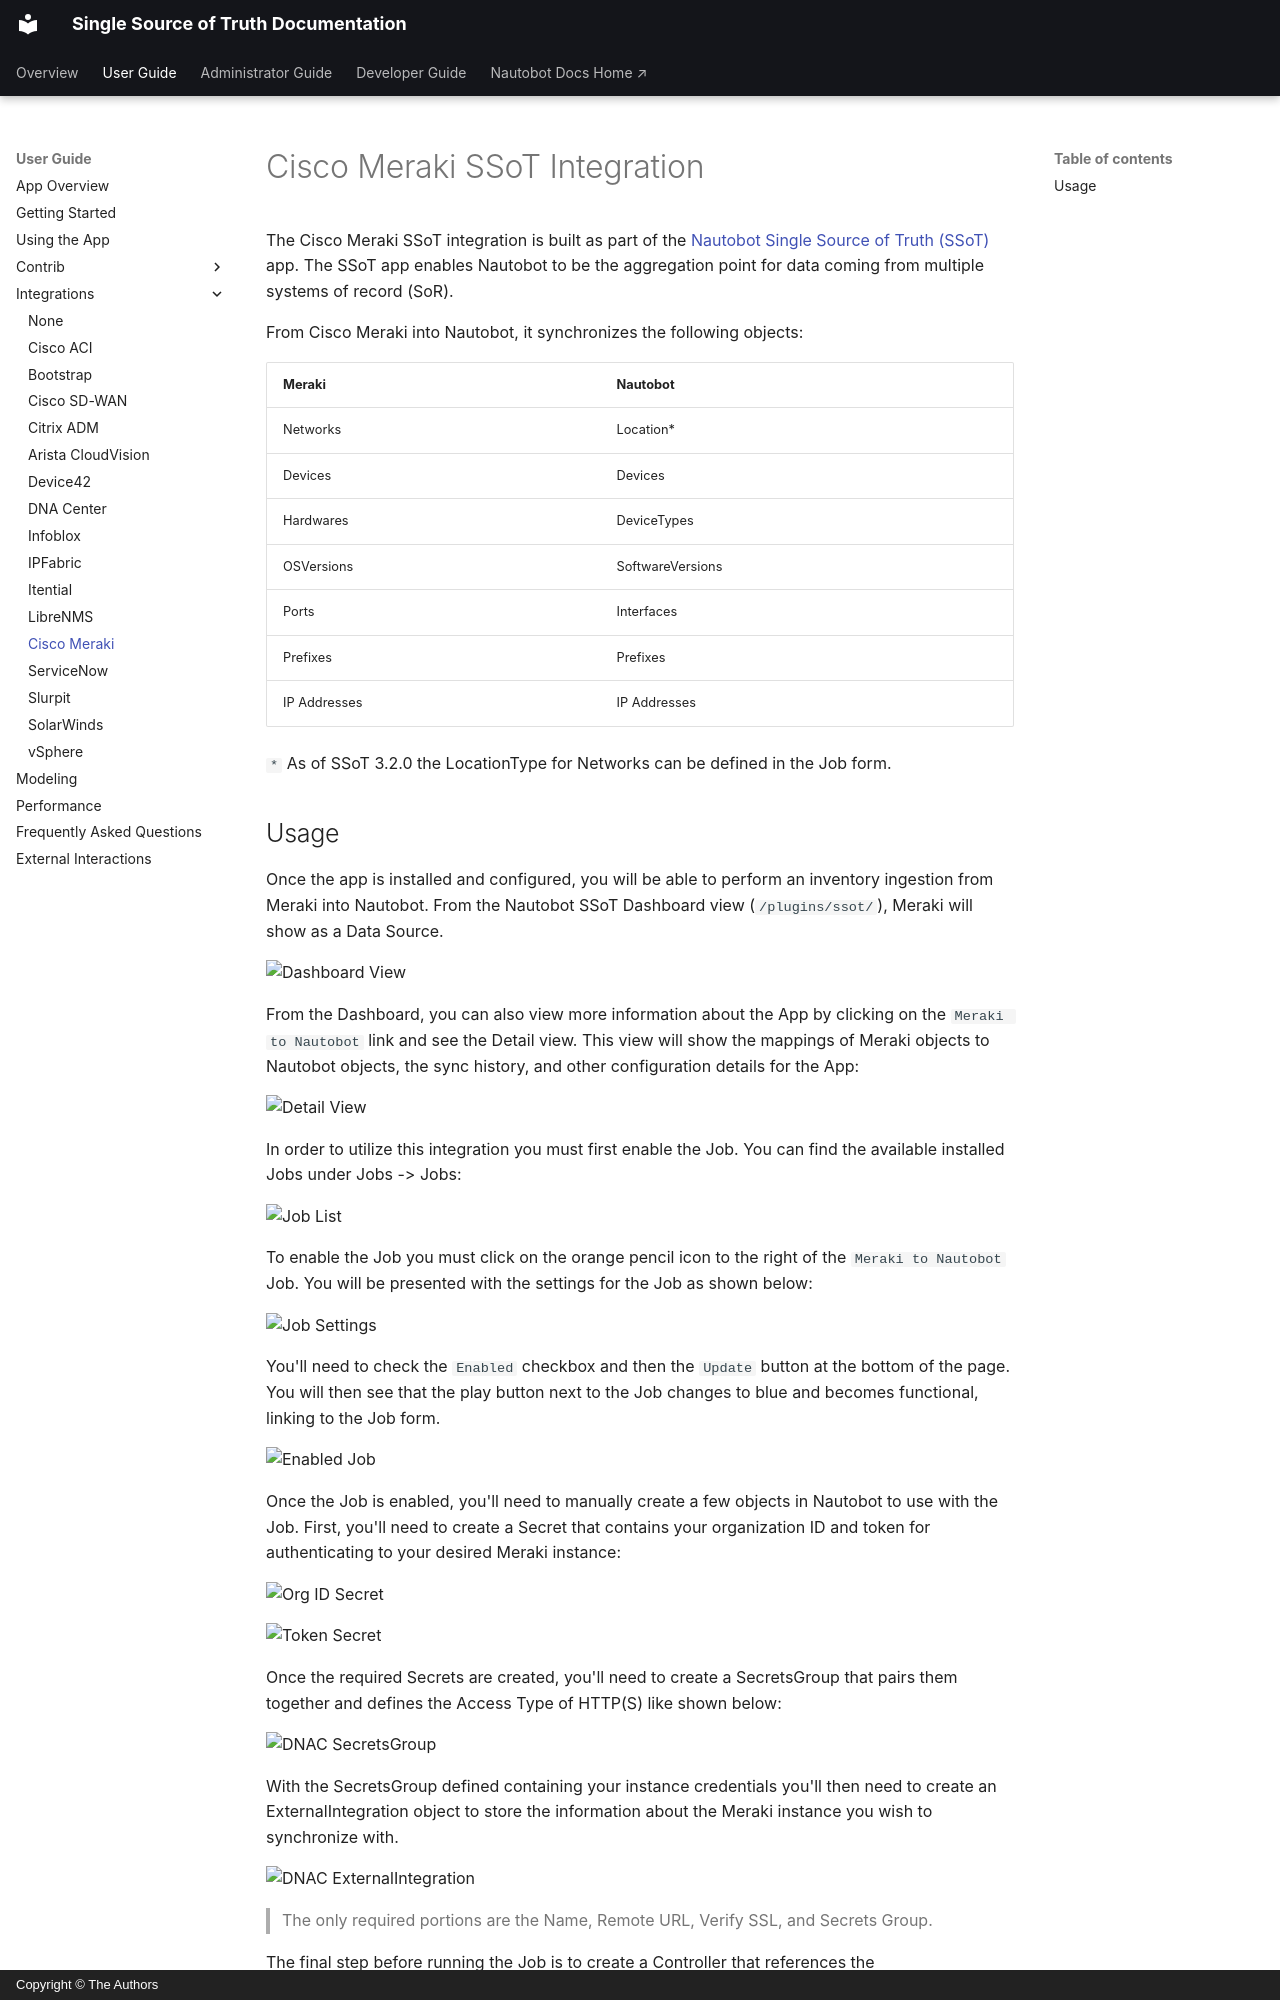

repository: nautobot/nautobot-app-ssot · page: user/integrations/meraki/index.html · generator: mkdocs · copyright: Copyright © The Authors

# Cisco Meraki SSoT Integration

The Cisco Meraki SSoT integration is built as part of the [Nautobot Single Source of Truth (SSoT)](https://github.com/nautobot/nautobot-app-ssot) app. The SSoT app enables Nautobot to be the aggregation point for data coming from multiple systems of record (SoR).

From Cisco Meraki into Nautobot, it synchronizes the following objects:

| Meraki              | Nautobot                     |
| ----------------------- | ---------------------------- |
| Networks                | Location*                    |
| Devices                 | Devices                      |
| Hardwares               | DeviceTypes                  |
| OSVersions              | SoftwareVersions             |
| Ports                   | Interfaces                   |
| Prefixes                | Prefixes                     |
| IP Addresses            | IP Addresses                 |

`*` As of SSoT 3.2.0 the LocationType for Networks can be defined in the Job form.
